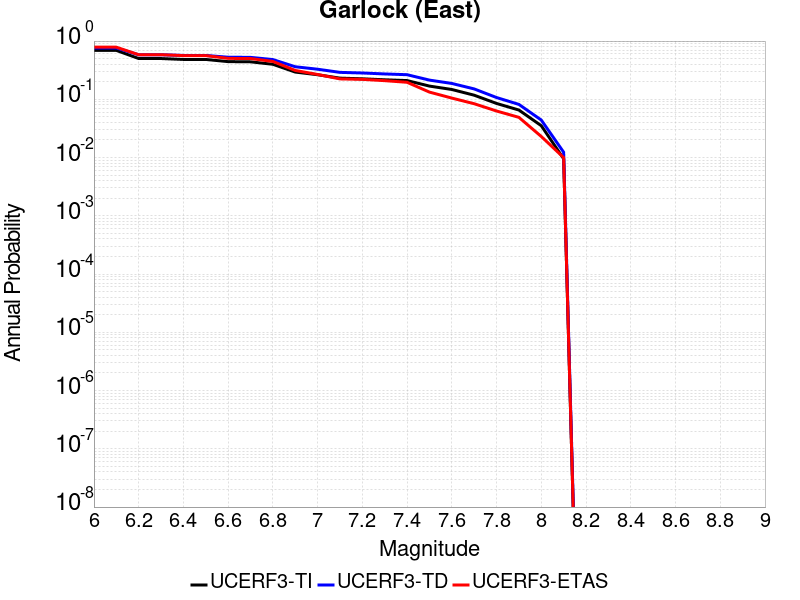

The file beside this chart, header and first rows:
Magnitude, UCERF3-TI Prob, UCERF3-TD Prob, UCERF3-ETAS Prob
6.0, 0.6916, 0.7605, 0.785
6.1, 0.6916, 0.7605, 0.785
6.2, 0.5014, 0.5826, 0.583
6.3, 0.5014, 0.5826, 0.583
6.4, 0.4834, 0.5663, 0.563
6.5, 0.4834, 0.5663, 0.563
6.6, 0.4435, 0.5281, 0.504
6.7, 0.4402, 0.5248, 0.501
6.8, 0.3992, 0.4813, 0.447
6.9, 0.2935, 0.3622, 0.313
7.0, 0.2642, 0.3286, 0.267
7.1, 0.2309, 0.29, 0.224
7.2, 0.225, 0.2831, 0.22
7.3, 0.2164, 0.2726, 0.209
7.4, 0.2098, 0.2645, 0.196
7.5, 0.1687, 0.2137, 0.133
7.6, 0.1475, 0.1872, 0.105
7.7, 0.1176, 0.1508, 0.084
7.8, 0.08495, 0.1073, 0.063
7.9, 0.06541, 0.08173, 0.049
8.0, 0.03522, 0.04406, 0.023
8.1, 0.009538, 0.01236, 0.01
